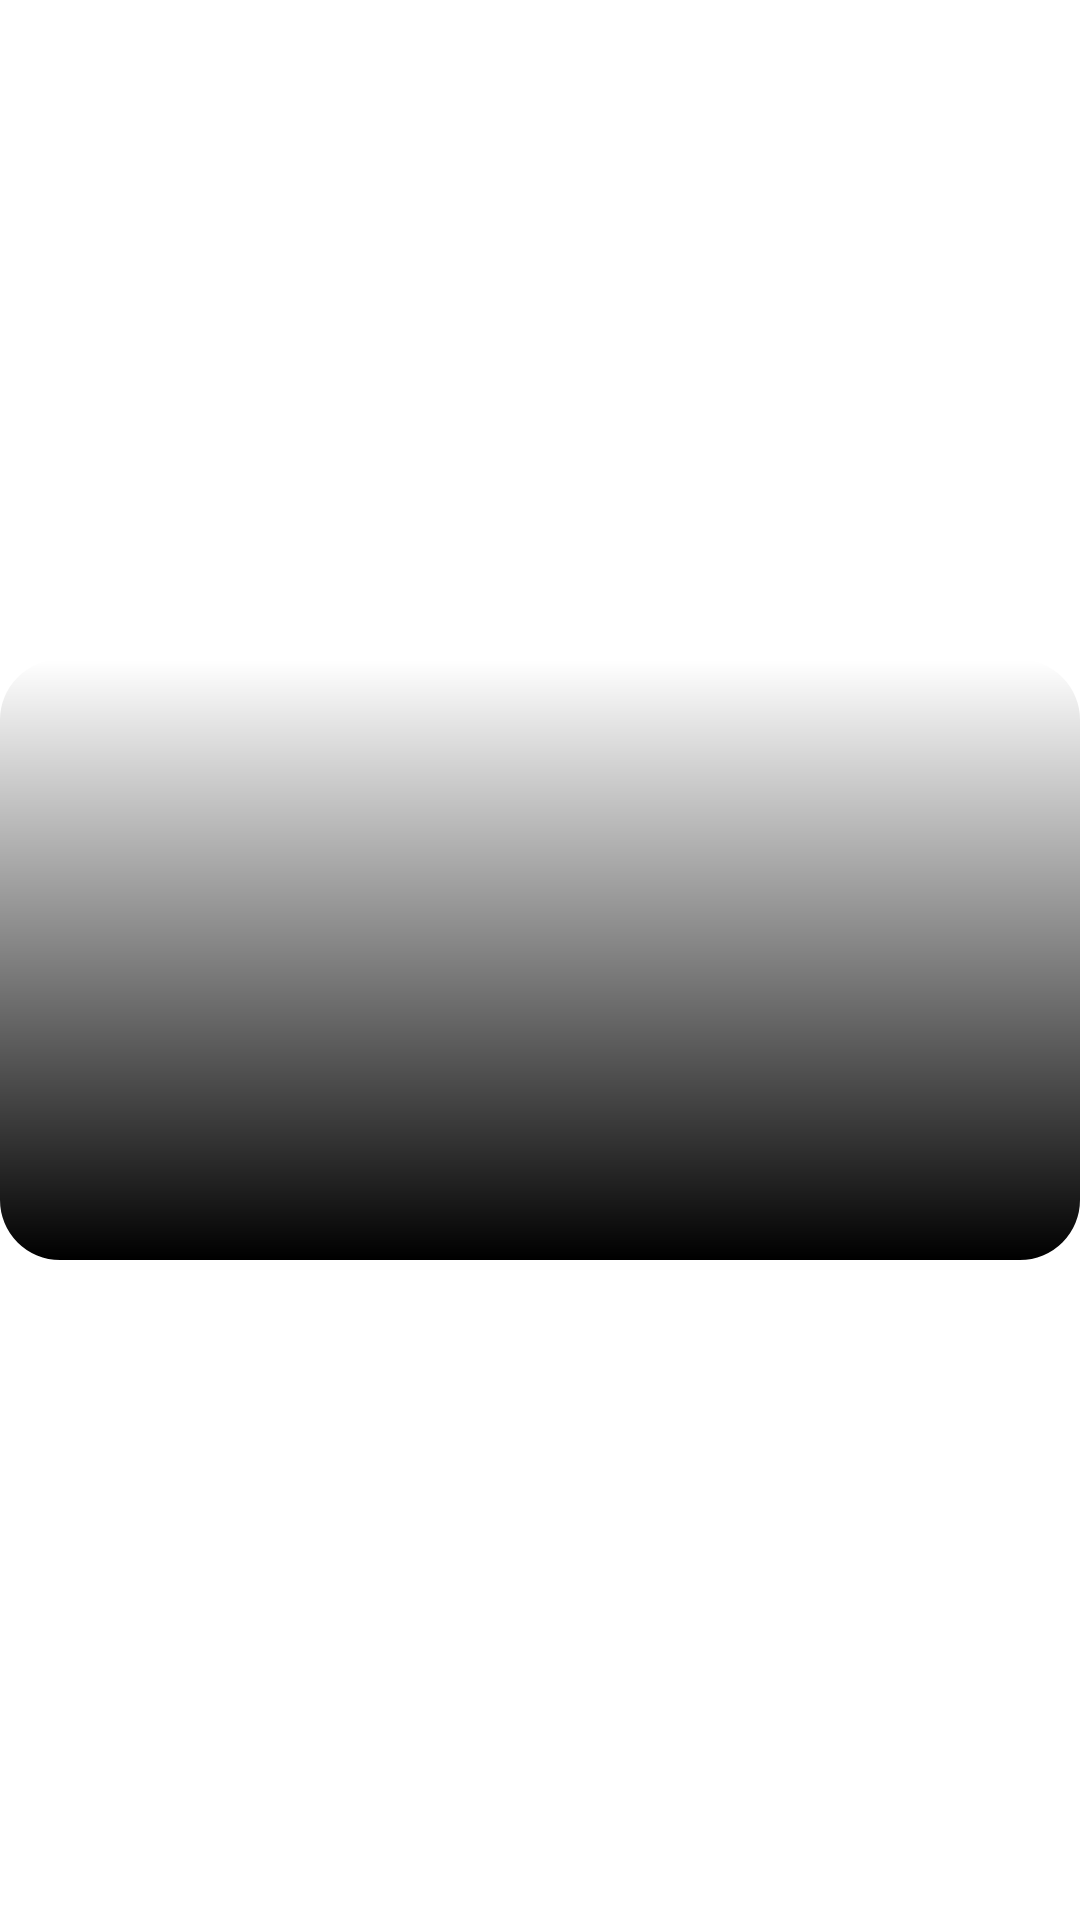

Reconstruct the res/layout file that produces this screen, plus the resources it refers to.
<!-- AndroidManifest.xml: application theme Theme.Pawarta -->
<!-- res/layout/head_topheadline.xml -->
<?xml version="1.0" encoding="utf-8"?>
<androidx.constraintlayout.widget.ConstraintLayout
    android:id="@+id/card"
    xmlns:android="http://schemas.android.com/apk/res/android"
    android:layout_width="match_parent"
    android:layout_height="wrap_content"
    xmlns:tools="http://schemas.android.com/tools"
    xmlns:app="http://schemas.android.com/apk/res-auto">

    <com.google.android.material.imageview.ShapeableImageView
        android:id="@+id/image_news"
        android:layout_width="match_parent"
        android:layout_height="200dp"
        tools:src="@tools:sample/backgrounds/scenic"
        android:scaleType="centerCrop"
        android:adjustViewBounds="true"
        app:shapeAppearanceOverlay="@style/ShapeAppearanceOverlay.App.CornerSize10Percent"
        app:layout_constraintStart_toStartOf="parent"
        app:layout_constraintEnd_toEndOf="parent"
        app:layout_constraintTop_toTopOf="parent"
        app:layout_constraintBottom_toBottomOf="parent"/>

    <com.google.android.material.imageview.ShapeableImageView
        android:id="@+id/foreground"
        android:layout_width="match_parent"
        android:layout_height="200dp"
        android:scaleType="centerCrop"
        android:adjustViewBounds="true"
        android:background="@drawable/gradient_background"
        app:shapeAppearanceOverlay="@style/ShapeAppearanceOverlay.App.CornerSize10Percent"
        app:layout_constraintStart_toStartOf="@id/image_news"
        app:layout_constraintTop_toTopOf="@id/image_news"
        app:layout_constraintBottom_toBottomOf="@id/image_news"/>

    <TextView
        android:id="@+id/title"
        android:layout_width="match_parent"
        android:layout_height="wrap_content"
        android:layout_margin="16dp"
        android:ellipsize="end"
        android:maxLines="2"
        android:textColor="?attr/colorOnPrimary"
        android:textSize="20sp"
        android:textStyle="bold"
        app:layout_constraintBottom_toTopOf="@id/icon_source"
        app:layout_constraintEnd_toStartOf="@id/image_news"
        app:layout_constraintHorizontal_bias="0.0"
        app:layout_constraintStart_toStartOf="parent"
        app:layout_constraintTop_toTopOf="parent"
        app:layout_constraintVertical_bias="1.0"
        tools:text="@tools:sample/lorem/random" />

    <com.google.android.material.imageview.ShapeableImageView
        android:id="@+id/icon_source"
        android:layout_width="16dp"
        android:layout_height="16dp"
        android:layout_marginStart="16dp"
        android:layout_marginBottom="16dp"
        android:scaleType="fitCenter"
        app:layout_constraintBottom_toBottomOf="@id/image_news"
        app:layout_constraintStart_toStartOf="parent"
        app:layout_constraintEnd_toStartOf="@id/source"
        tools:src="@mipmap/ic_launcher" />

    <TextView
        android:id="@+id/source"
        android:layout_width="wrap_content"
        android:layout_height="wrap_content"
        android:layout_marginBottom="16dp"
        android:ellipsize="end"
        android:maxLines="1"
        android:textColor="?attr/colorOnPrimary"
        android:textSize="14sp"
        android:layout_marginStart="8dp"
        app:layout_constraintBottom_toBottomOf="parent"
        app:layout_constraintStart_toEndOf="@id/icon_source"
        tools:text="@tools:sample/lorem/random" />

    <TextView
        android:id="@+id/date"
        android:layout_width="wrap_content"
        android:layout_height="wrap_content"
        tools:text="@tools:sample/lorem/random"
        android:maxLines="1"
        android:ellipsize="end"
        android:textStyle="normal"
        android:textSize="11sp"
        android:textColor="?attr/colorSecondaryVariant"
        android:layout_marginStart="16dp"
        app:layout_constraintBottom_toTopOf="@id/title"
        app:layout_constraintStart_toStartOf="parent"/>


</androidx.constraintlayout.widget.ConstraintLayout>
<!-- resources referenced by this layout -->
<resources>
  <!-- drawable gradient_background (drawable) -->
  <?xml version="1.0" encoding="utf-8"?>
  <shape xmlns:android="http://schemas.android.com/apk/res/android"
      android:shape="rectangle" >
  
      <gradient
          android:angle="270"
          android:type="linear"
          android:endColor="?attr/colorPrimary"
          android:startColor="#00000000">
  
      </gradient>
  
  </shape>
  <!-- mipmap ic_launcher: png bitmap (mipmap-hdpi, 1998 bytes) -->
  <style name="ShapeAppearanceOverlay.App.CornerSize10Percent" parent="">
          <item name="cornerSize">20dp</item>
      </style>
  <style name="Theme.Pawarta" parent="Theme.MaterialComponents.DayNight.NoActionBar">
          
          <item name="colorPrimary">@color/black</item>
          <item name="colorPrimaryVariant">@color/purple_700</item>
          <item name="colorOnPrimary">@color/white</item>
          
          <item name="colorSecondary">@color/white_card_place</item>
          <item name="colorSecondaryVariant">@color/reply_white_50_alpha_060</item>
          <item name="colorOnSecondary">@color/black</item>
          <item name="background">@color/background</item>
          
          <item name="android:statusBarColor" tools:targetApi="l">?attr/colorPrimary</item>
          
      </style>
  <color name="black">#FF000000</color>
  <color name="purple_700">#FF3700B3</color>
  <color name="white">#FFFFFFFF</color>
  <color name="white_card_place">#495057</color>
  <color name="reply_white_50_alpha_060">#99ffffff</color>
  <color name="background">#F8F8FA</color>
</resources>
